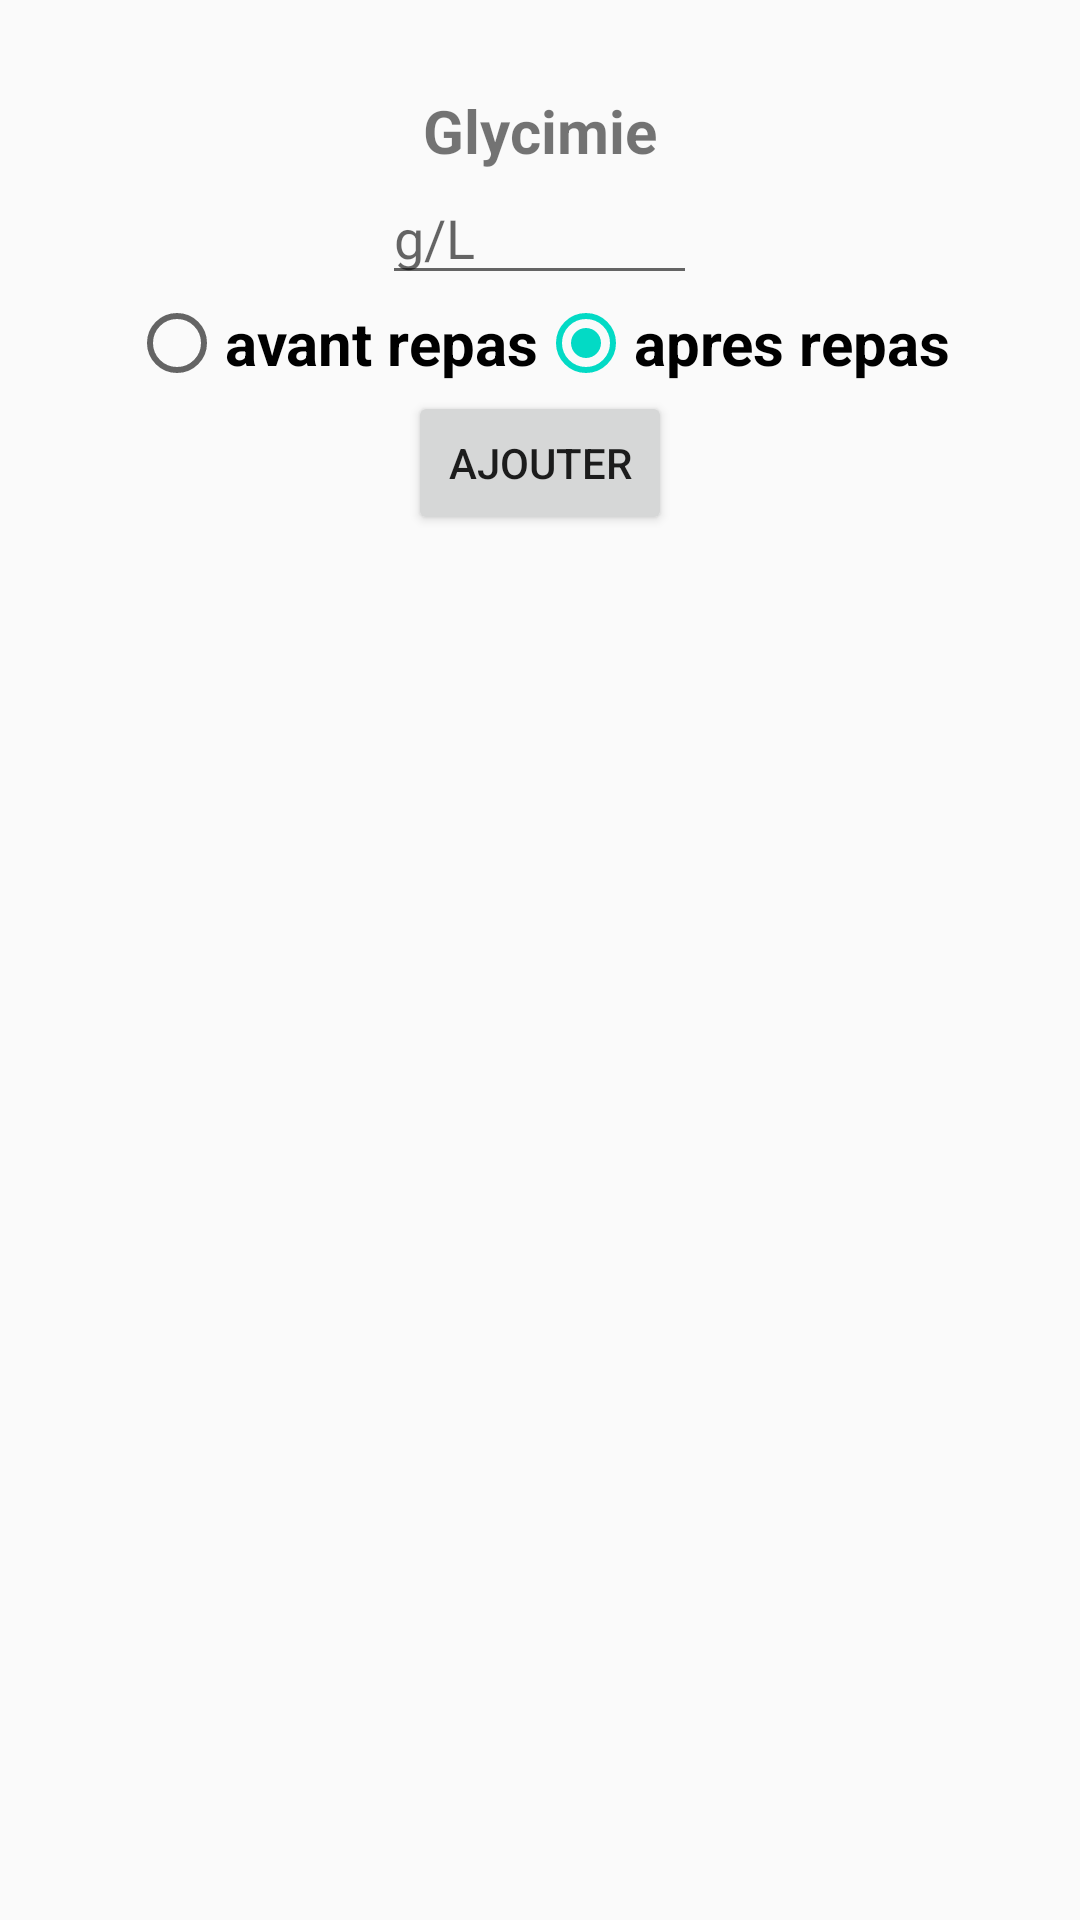

Reconstruct the res/layout file that produces this screen, plus the resources it refers to.
<!-- AndroidManifest.xml: application theme AppTheme -->
<!-- res/layout/diag_diabete.xml -->
<?xml version="1.0" encoding="utf-8"?>
<LinearLayout xmlns:android="http://schemas.android.com/apk/res/android"
    android:layout_width="match_parent"
    android:layout_height="match_parent"
    android:orientation="vertical"
    android:id="@+id/diab">



    <TextView
        android:layout_marginTop="30dp"
        android:layout_gravity="center"
        style="@style/titre"
        android:text="Glycimie"/>

    <EditText
        android:id="@+id/glycimie"
        android:hint="g/L"
        android:inputType="numberDecimal"
        android:ems="5"
        android:layout_gravity="center"
        android:layout_width="wrap_content"
        android:layout_height="wrap_content" />
    <RadioGroup
        android:id="@+id/groupbutton1"
        android:layout_width="wrap_content"
        android:layout_height="wrap_content"
        android:orientation="horizontal"
        android:layout_gravity="center">

        <RadioButton
            style="@style/titre"
            android:text="avant repas"
            android:id="@+id/av"/>
        <RadioButton
            style="@style/titre"
            android:text="apres repas"
            android:checked="true"
            android:id="@+id/ap"/>

    </RadioGroup>

    <Button
        android:id="@+id/add"
        android:layout_width="wrap_content"
        android:layout_height="wrap_content"
        android:text="ajouter"
        android:layout_gravity="center"/>

</LinearLayout>
<!-- resources referenced by this layout -->
<resources>
  <style name="titre">
          <item name="android:textStyle">bold</item>
          <item name="android:layout_width">wrap_content</item>
          <item name="android:layout_height">wrap_content</item>
          <item name="android:textSize">20dp</item>
  
      </style>
  <style name="AppTheme" parent="Theme.AppCompat.Light.DarkActionBar">
          
          <item name="colorPrimary">@color/colorPrimary</item>
          <item name="colorPrimaryDark">@color/colorPrimaryDark</item>
          <item name="colorAccent">@color/colorAccent</item>
      </style>
  <!-- not gathered from this repository: default colours our renderer supplied (Android Studio template values) -->
  <color name="colorPrimary">#FF6200EE</color>
  <color name="colorPrimaryDark">#FF3700B3</color>
  <color name="colorAccent">#FF03DAC5</color>
</resources>
